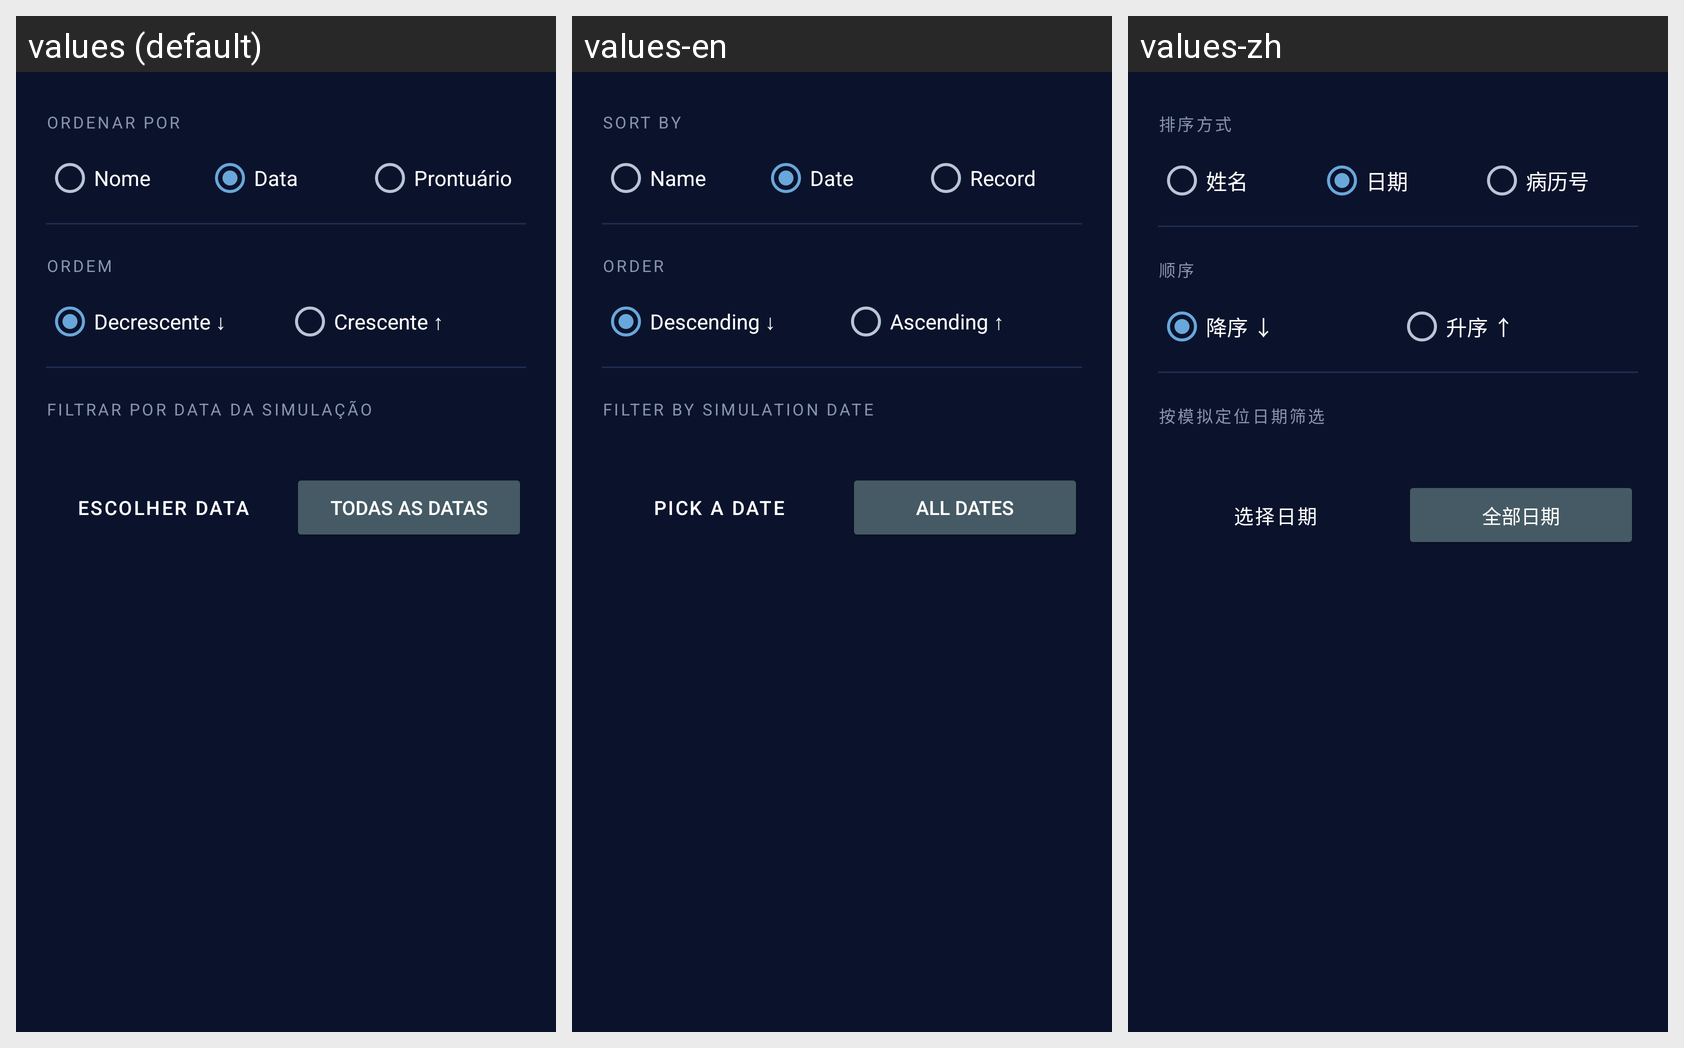

Translations of the strings shown on this Android screen, per locale in the grid:
Android screen res/layout/dialog_filtro_lista.xml rendered under 3 locales, left to right: values (default), values-en, values-zh. Device: Nexus 5 (rendered at 1080×1920; each locale shown at half size, 540×960, under a caption strip naming it); theme Theme.Radioterapia.
Other locales in the repository, not shown: values-ar, values-bn, values-de, values-es, values-fr, values-it, values-ja, values-ko, values-pl.
Strings drawn on this screen, with the default value and each locale's value (text and hints the layout hard-codes, and strings that could not be matched under every locale, appear in the picture but are not listed):

filtro_ordenar_por
  values: Ordenar por
  values-en: Sort by
  values-zh: 排序方式

filtro_campo_nome
  values: Nome
  values-en: Name
  values-zh: 姓名

filtro_campo_data
  values: Data
  values-en: Date
  values-zh: 日期

filtro_campo_prontuario
  values: Prontuário
  values-en: Record
  values-zh: 病历号

filtro_ordem
  values: Ordem
  values-en: Order
  values-zh: 顺序

filtro_desc
  values: Decrescente ↓
  values-en: Descending ↓
  values-zh: 降序 ↓

filtro_asc
  values: Crescente ↑
  values-en: Ascending ↑
  values-zh: 升序 ↑

filtro_periodo
  values: Filtrar por data da simulação
  values-en: Filter by simulation date
  values-zh: 按模拟定位日期筛选

filtro_escolher_data
  values: Escolher data
  values-en: Pick a date
  values-zh: 选择日期

filtro_todas_datas
  values: Todas as datas
  values-en: All dates
  values-zh: 全部日期
